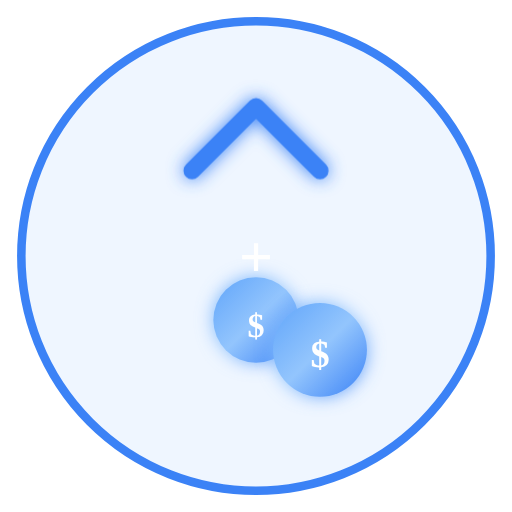
t = 0.00 s
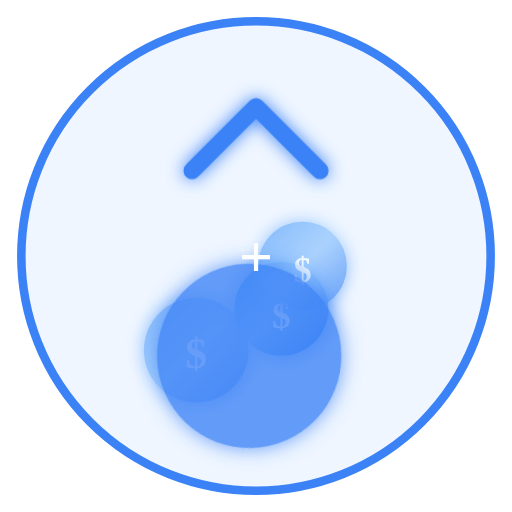
t = 0.50 s
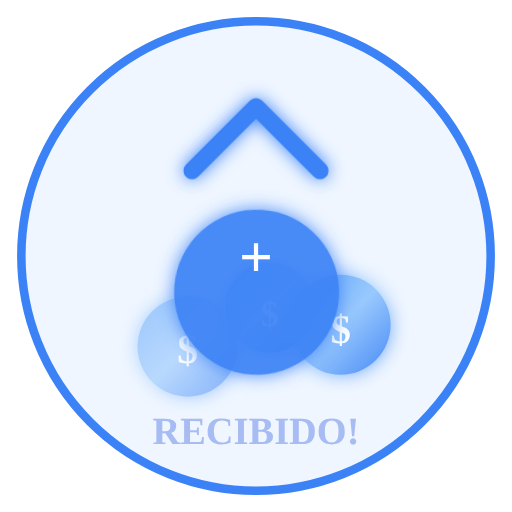
t = 0.59 s
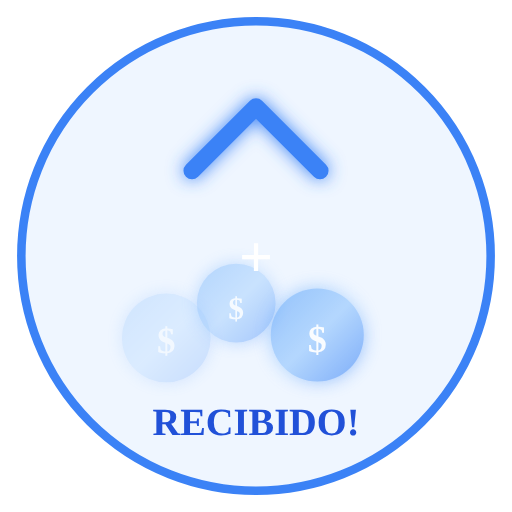
t = 0.86 s
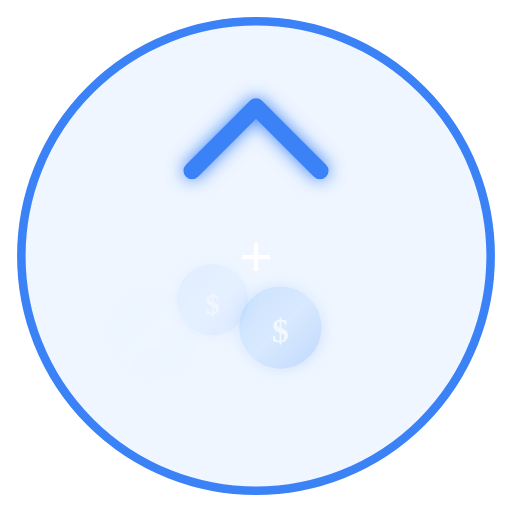
t = 1.13 s
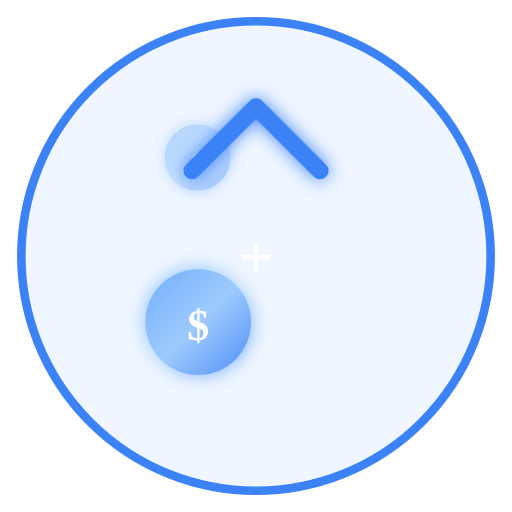
t = 1.46 s

The animated SVG that drew these frames (rendered in a browser with its animation timeline set to each time). Animation: 3 CSS @keyframes rules; one cycle of 1.70 s, repeats indefinitely.

<svg xmlns="http://www.w3.org/2000/svg" viewBox="0 0 120 120" width="120" height="120">
  <defs>
    <filter id="glow2" x="-50%" y="-50%" width="200%" height="200%">
      <feGaussianBlur stdDeviation="2" result="coloredBlur"/>
      <feMerge>
        <feMergeNode in="coloredBlur"/>
        <feMergeNode in="SourceGraphic"/>
      </feMerge>
    </filter>
    <linearGradient id="coinGrad2" x1="0%" y1="0%" x2="100%" y2="100%">
      <stop offset="0%" style="stop-color:#60a5fa"/>
      <stop offset="50%" style="stop-color:#93c5fd"/>
      <stop offset="100%" style="stop-color:#3b82f6"/>
    </linearGradient>
  </defs>
  
  <circle cx="60" cy="60" r="55" fill="#eff6ff" stroke="#3b82f6" stroke-width="2"/>
  
  <g class="coins-down">
    <g class="coin c1">
      <circle cx="45" cy="85" r="12" fill="url(#coinGrad2)" filter="url(#glow2)"/>
      <text x="45" y="89" font-size="10" font-weight="bold" fill="white" text-anchor="middle">$</text>
    </g>
    <g class="coin c2">
      <circle cx="60" cy="75" r="10" fill="url(#coinGrad2)" filter="url(#glow2)"/>
      <text x="60" y="79" font-size="8" font-weight="bold" fill="white" text-anchor="middle">$</text>
    </g>
    <g class="coin c3">
      <circle cx="75" cy="82" r="11" fill="url(#coinGrad2)" filter="url(#glow2)"/>
      <text x="75" y="86" font-size="9" font-weight="bold" fill="white" text-anchor="middle">$</text>
    </g>
  </g>
  
  <path d="M 60 25 L 60 55" stroke="#3b82f6" stroke-width="4" fill="none" stroke-linecap="round" filter="url(#glow2)"/>
  <path d="M 45 40 L 60 25 L 75 40" stroke="#3b82f6" stroke-width="4" fill="none" stroke-linecap="round" stroke-linejoin="round" filter="url(#glow2)"/>
  
  <circle class="star" cx="60" cy="60" r="18" fill="#3b82f6" filter="url(#glow2)"/>
  <text x="60" y="65" font-size="14" fill="white" text-anchor="middle" font-weight="bold">+</text>
  
  <text x="60" y="105" font-size="9" font-weight="bold" fill="#1d4ed8" text-anchor="middle" class="recv-text">RECIBIDO!</text>
  
  <style>
    .c1 { animation: fallDown 1.2s ease-out infinite; }
    .c2 { animation: fallDown 1.2s ease-out infinite; animation-delay: 0.15s; }
    .c3 { animation: fallDown 1.2s ease-out infinite; animation-delay: 0.3s; }
    @keyframes fallDown {
      0% { opacity: 0; transform: translateY(-30px) scale(0.5); }
      30% { opacity: 1; transform: translateY(-10px) scale(1.1); }
      100% { opacity: 0; transform: translateY(10px) scale(0.8); }
    }
    .star { animation: starPop 0.5s ease-out; animation-delay: 0.2s; opacity: 0; }
    @keyframes starPop {
      0% { opacity: 0; transform: scale(0) rotate(-180deg); }
      60% { transform: scale(1.2) rotate(10deg); }
      100% { opacity: 1; transform: scale(1) rotate(0deg); }
    }
    .recv-text { animation: textUp 0.4s ease-out; animation-delay: 0.5s; opacity: 0; }
    @keyframes textUp { to { opacity: 1; transform: translateY(-3px); } }
  </style>
</svg>
